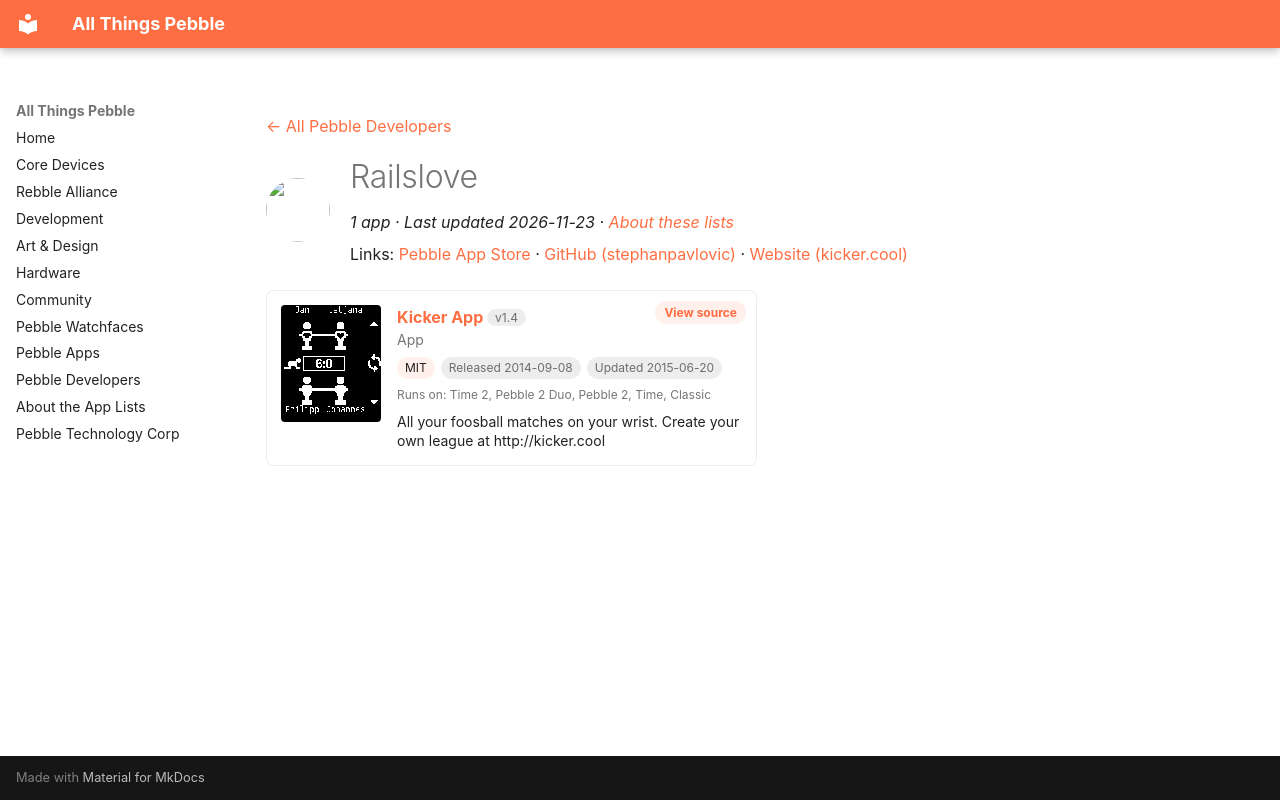

repository: saltedlolly/all-things-pebble · page: developers/railslove.html · generator: mkdocs

---
title: "Railslove"
hide:
  - toc
---

<!-- Generated by scripts/update_app_directory.py: do not edit by hand -->
[← All Pebble Developers](../developers.md)

<div class="dev-header" markdown>
<img class="dev-avatar" src="https://github.com/stephanpavlovic.png?size=128" alt="" width="64" height="64" loading="lazy" onerror="this.remove()">
<div class="dev-intro" markdown>

# Railslove

*1 app · Last updated 2026-11-23 · [About these lists](../about-app-lists.md)*

Links: [Pebble App Store](https://apps.repebble.com/apps/dev/railslove_540dc11bd7b80f789a00013d) · [GitHub (stephanpavlovic)](https://github.com/stephanpavlovic) · [Website (kicker.cool)](http://kicker.cool)

</div>
</div>

<div class="app-grid dev-apps" data-search-exclude>
<div class="app-card" data-type="watchapp" data-title="kicker app" data-released="2014-09-08" data-updated="2015-06-20">
<a class="app-shot" href="https://apps.repebble.com/540dc1d840aa75a29700018b" data-search-exclude><img src="../images/apps/540dc1d840aa75a29700018b.png" alt="Kicker App" loading="lazy"></a>
<div class="app-info">
<h2 class="app-name" id="app-540dc1d840aa75a29700018b"><a href="https://apps.repebble.com/540dc1d840aa75a29700018b">Kicker App</a> <span class="app-version" title="Latest version" data-search-exclude>v1.4</span></h2>
<a class="app-source" href="https://github.com/stephanpavlovic/pebble-kicker-app" title="Source code" data-search-exclude>View source</a>
<div class="app-dev">App</div>
<div class="app-tags" data-search-exclude><span class="app-licence" title="Licence">MIT</span> <span title="First published in the app store">Released 2014-09-08</span> <span title="Latest release in the app store">Updated 2015-06-20</span></div>
<div class="app-watches" title="Supported watches" data-search-exclude>Runs on: Time 2, Pebble 2 Duo, Pebble 2, Time, Classic</div>
<p class="app-desc">All your foosball matches on your wrist. Create your own league at http://kicker.cool</p>
</div>
</div>
</div>
